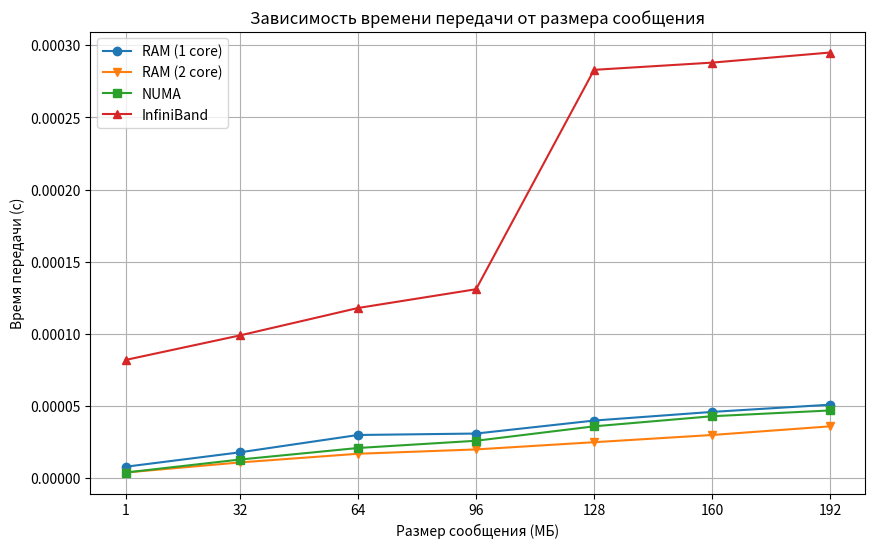

The script that saved this image:
import matplotlib.pyplot as plt

sizes = [1, 32, 64, 96, 128, 160, 192]
ram1 = [0.000008, 0.000018, 0.000030, 0.000031, 0.000040, 0.000046, 0.000051]
ram2 = [0.000004, 0.000011, 0.000017, 0.000020, 0.000025, 0.000030, 0.000036]
numa = [0.000004, 0.000013, 0.000021, 0.000026, 0.000036, 0.000043, 0.000047]
infiniband = [0.000082, 0.000099, 0.000118, 0.000131, 0.000283, 0.000288, 0.000295]
		
plt.figure(figsize=(10, 6))
plt.plot(sizes, ram1, marker='o', label='RAM (1 core)')
plt.plot(sizes, ram2, marker='v', label='RAM (2 core)')
plt.plot(sizes, numa, marker='s', label='NUMA')
plt.plot(sizes, infiniband, marker='^', label='InfiniBand')

plt.xlabel('Размер сообщения (МБ)')
plt.ylabel('Время передачи (с)')
plt.title('Зависимость времени передачи от размера сообщения')
plt.legend()
plt.grid(True)

plt.xticks(sizes)

plt.show()
